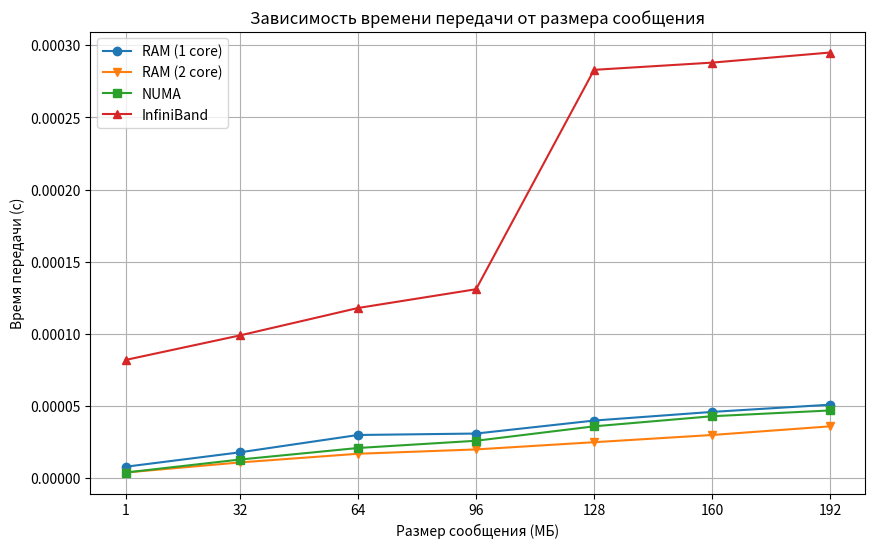

The script that saved this image:
import matplotlib.pyplot as plt

sizes = [1, 32, 64, 96, 128, 160, 192]
ram1 = [0.000008, 0.000018, 0.000030, 0.000031, 0.000040, 0.000046, 0.000051]
ram2 = [0.000004, 0.000011, 0.000017, 0.000020, 0.000025, 0.000030, 0.000036]
numa = [0.000004, 0.000013, 0.000021, 0.000026, 0.000036, 0.000043, 0.000047]
infiniband = [0.000082, 0.000099, 0.000118, 0.000131, 0.000283, 0.000288, 0.000295]
		
plt.figure(figsize=(10, 6))
plt.plot(sizes, ram1, marker='o', label='RAM (1 core)')
plt.plot(sizes, ram2, marker='v', label='RAM (2 core)')
plt.plot(sizes, numa, marker='s', label='NUMA')
plt.plot(sizes, infiniband, marker='^', label='InfiniBand')

plt.xlabel('Размер сообщения (МБ)')
plt.ylabel('Время передачи (с)')
plt.title('Зависимость времени передачи от размера сообщения')
plt.legend()
plt.grid(True)

plt.xticks(sizes)

plt.show()
